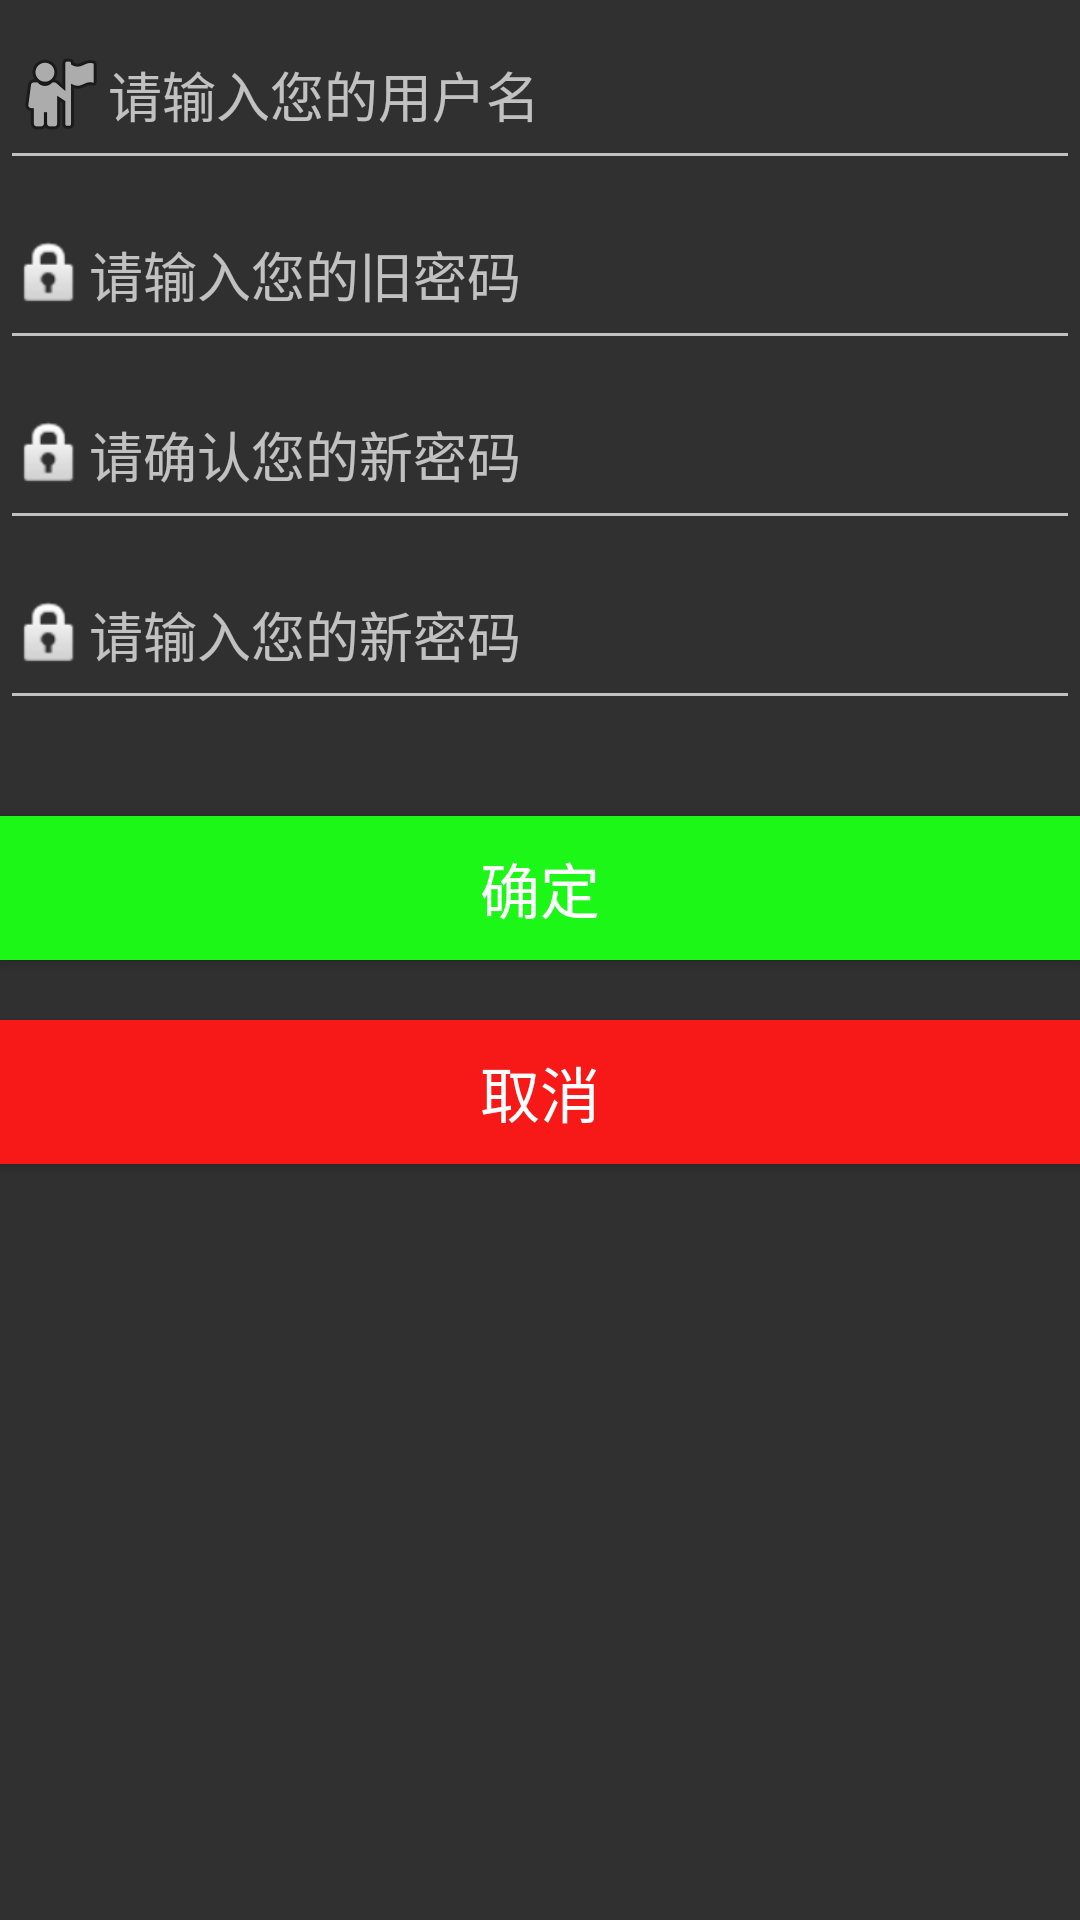

Reconstruct the res/layout file that produces this screen, plus the resources it refers to.
<!-- AndroidManifest.xml: application theme Theme.AppCompat.NoActionBar -->
<!-- res/layout/activity_resetpwd.xml -->
<?xml version="1.0" encoding="utf-8"?>
<RelativeLayout xmlns:android="http://schemas.android.com/apk/res/android"
    android:layout_width="match_parent"
    android:layout_height="match_parent"
    android:weightSum="1">
    <EditText
        android:drawableLeft="@android:drawable/ic_menu_myplaces"
        android:layout_width="wrap_content"
        android:layout_height="60dp"
        android:inputType="textPersonName"
        android:ems="10"
        android:id="@+id/resetpwd_edit_name"
        android:layout_alignParentTop="true"
        android:hint="请输入您的用户名"
        android:layout_alignLeft="@+id/resetpwd_edit_pwd_new"
        android:layout_alignStart="@+id/resetpwd_edit_pwd_new"
        android:layout_alignRight="@+id/resetpwd_edit_pwd_new"
        android:layout_alignEnd="@+id/resetpwd_edit_pwd_new" />
    <EditText
        android:drawableLeft="@android:drawable/ic_lock_idle_lock"
        android:layout_width="fill_parent"
        android:layout_height="60dp"
        android:inputType="textPassword"
        android:ems="10"
        android:id="@+id/resetpwd_edit_pwd_old"
        android:hint="请输入您的旧密码"
        android:layout_below="@+id/resetpwd_edit_name"
        android:layout_alignRight="@+id/resetpwd_edit_name"
        android:layout_alignEnd="@+id/resetpwd_edit_name"
        android:layout_alignLeft="@+id/resetpwd_edit_name"
        android:layout_alignStart="@+id/resetpwd_edit_name" />

    <Button
        android:layout_width="fill_parent"
        android:layout_height="wrap_content"
        android:text="取消"
        android:id="@+id/resetpwd_btn_cancel"
        android:textSize="20dp"
        android:onClick="not_to_reset"
        android:background="#f71818"
        android:layout_below="@+id/resetpwd_btn_sure"
        android:layout_alignParentLeft="true"
        android:layout_alignParentStart="true"
        android:layout_marginTop="20dp" />

    <EditText
        android:drawableLeft="@android:drawable/ic_lock_idle_lock"
        android:layout_width="fill_parent"
        android:layout_height="60dp"
        android:inputType="textPassword"
        android:ems="10"
        android:id="@+id/resetpwd_edit_pwd_new"
        android:layout_below="@+id/resetpwd_edit_pwd_old"
        android:layout_centerHorizontal="true"
        android:hint="请确认您的新密码"
        />

    <Button
        android:layout_width="fill_parent"
        android:layout_height="wrap_content"
        android:text="确定"
        android:id="@+id/resetpwd_btn_sure"
        android:textSize="20dp"
        android:onClick="sure_to_reset"
        android:background="#1cf718"
        android:layout_marginTop="92dp"
        android:layout_below="@+id/resetpwd_edit_pwd_new"
        android:layout_alignParentLeft="true"
        android:layout_alignParentStart="true" />

    <EditText
        android:drawableLeft="@android:drawable/ic_lock_idle_lock"
        android:layout_width="fill_parent"
        android:layout_height="60dp"
        android:inputType="textPassword"
        android:ems="10"
        android:id="@+id/resetpwd_edit_pwd_check"
        android:hint="请输入您的新密码"
        android:layout_below="@+id/resetpwd_edit_pwd_new"
        android:layout_alignParentLeft="true"
        android:layout_alignParentStart="true" />

</RelativeLayout>
<!-- resources referenced by this layout -->
<resources>

</resources>
